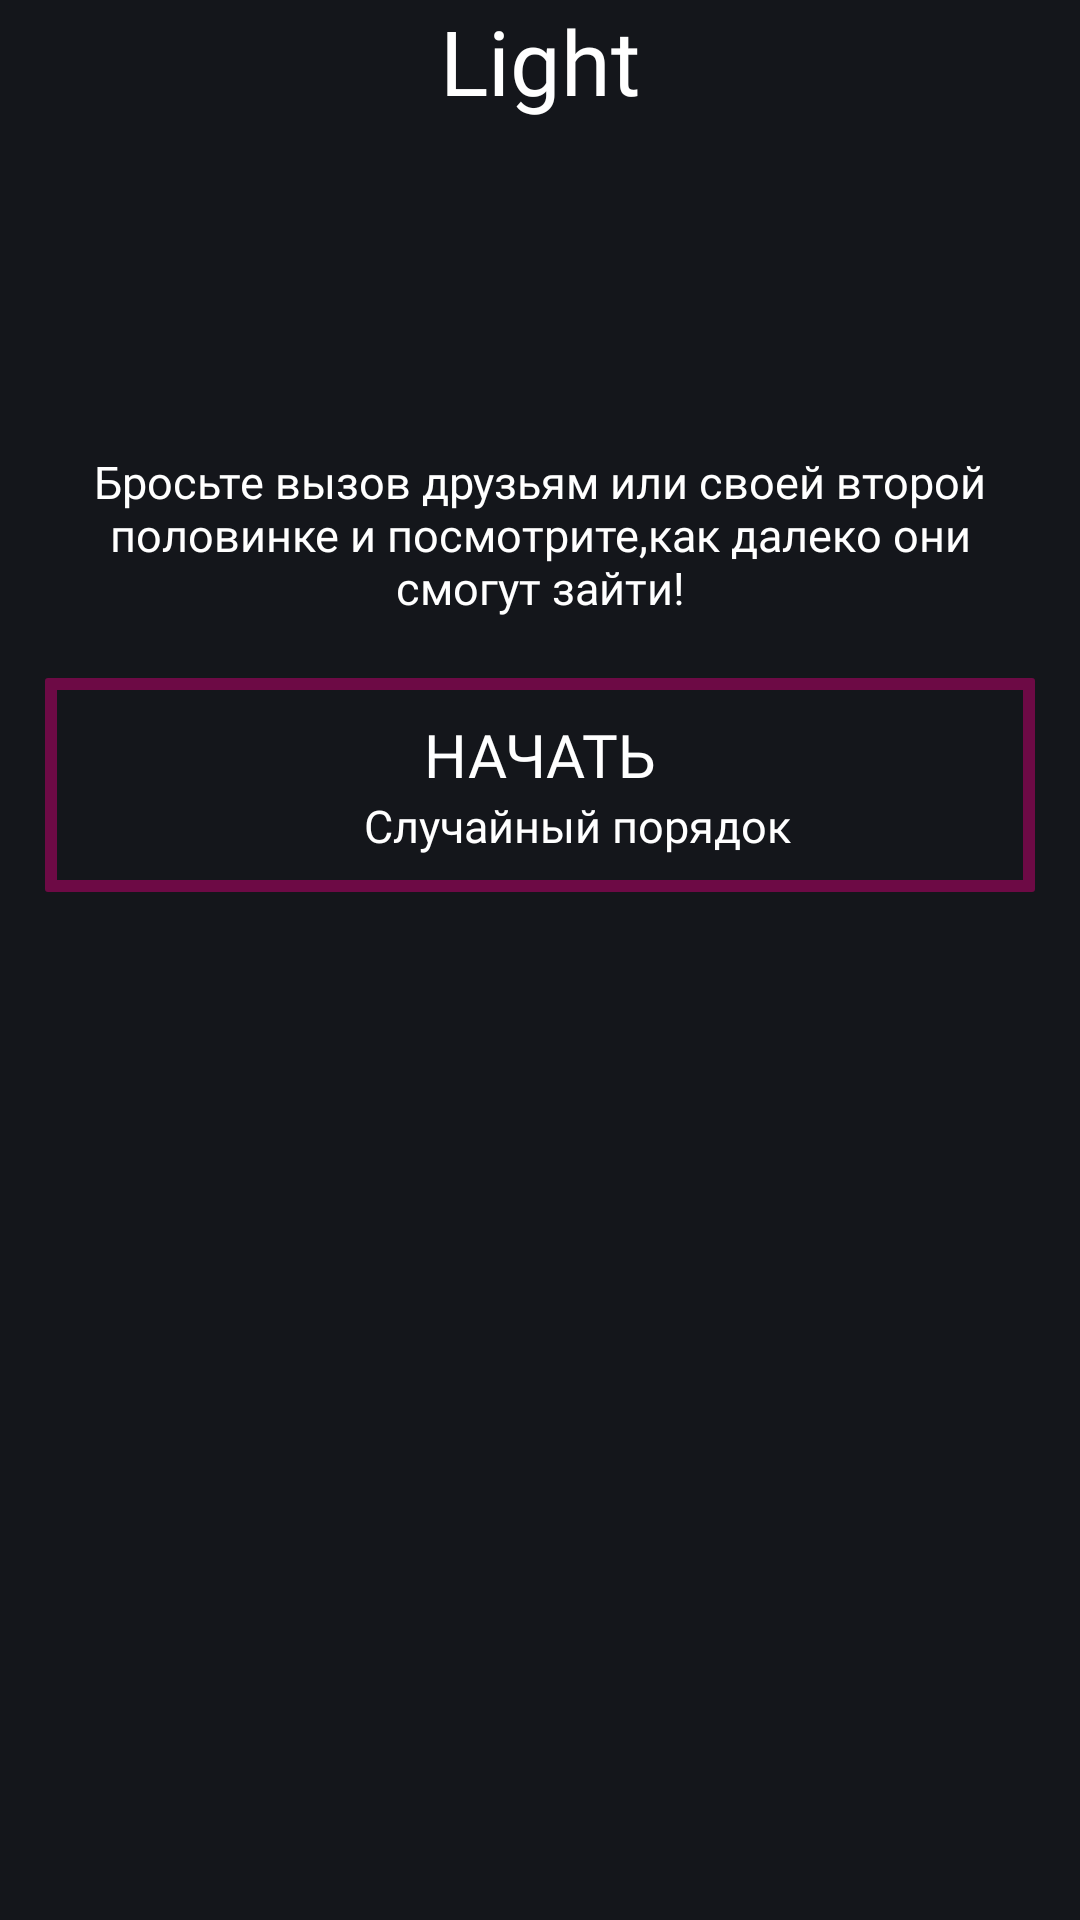

The Android layout XML behind this screen, and the referenced resources:
<!-- AndroidManifest.xml: application theme StatusBar -->
<!-- res/layout/layout_light.xml -->
<?xml version="1.0" encoding="utf-8"?>
<LinearLayout xmlns:android="http://schemas.android.com/apk/res/android"
    xmlns:app="http://schemas.android.com/apk/res-auto"
    xmlns:tools="http://schemas.android.com/tools"
    android:layout_width="match_parent"
    android:layout_height="match_parent"
    android:background="@color/background_color"
    android:orientation="vertical">

    <LinearLayout
        android:layout_width="match_parent"
        android:layout_height="wrap_content"
        android:layout_marginHorizontal="15dp"
        android:gravity="center"
        android:orientation="vertical">

        <TextView
            android:id="@+id/title"
            android:layout_width="match_parent"
            android:layout_height="wrap_content"
            android:fontFamily="@font/semi_bold"
            android:gravity="center"
            android:text="Light"
            android:textColor="@color/white"
            android:textSize="30sp" />


        <ImageView
            android:id="@+id/image"
            android:layout_width="80dp"
            android:layout_height="80dp"
            android:layout_marginTop="15dp"
            android:importantForAccessibility="no"
            app:tint="@color/dark_purple"
            android:src="@drawable/icon_knives" />

        <TextView
            android:id="@+id/details"
            android:layout_width="match_parent"
            android:layout_height="wrap_content"
            android:layout_marginTop="15dp"
            android:layout_marginBottom="20dp"
            android:fontFamily="@font/regular"
            android:gravity="center"
            android:text='Бросьте вызов друзьям или своей второй половинке и посмотрите,как далеко они смогут зайти!'
            android:textColor="@color/white"
            android:textSize="15sp" />

    </LinearLayout>

    <com.google.android.material.card.MaterialCardView
        android:id="@+id/button"
        android:layout_width="match_parent"
        android:layout_height="wrap_content"
        android:layout_marginBottom="20dp"
        android:layout_marginHorizontal="15dp"
        app:cardBackgroundColor="@color/background_color"
        app:cardCornerRadius="1dp"
        app:strokeColor="@color/button_background_color"
        app:strokeWidth="4dp">

        <LinearLayout
            android:layout_width="wrap_content"
            android:layout_height="wrap_content"
            android:layout_gravity="center"
            android:layout_marginVertical="2dp"
            android:orientation="vertical"
            android:padding="10dp">

            <TextView
                android:layout_width="match_parent"
                android:layout_height="wrap_content"
                android:layout_gravity="center"
                android:fontFamily="@font/semi_bold"
                android:gravity="center"
                android:text="НАЧАТЬ"
                android:textColor="@color/white"
                android:textSize="20sp" />


            <LinearLayout
                android:layout_width="match_parent"
                android:layout_height="wrap_content"
                android:orientation="horizontal"
                tools:ignore="UseCompoundDrawables">

                <ImageView
                    android:layout_width="20dp"
                    android:layout_height="20dp"
                    android:layout_gravity="center"
                    android:layout_marginEnd="5dp"
                    android:importantForAccessibility="no"
                    android:src="@drawable/image_play"
                    app:tint="@color/white" />

                <TextView
                    android:layout_width="match_parent"
                    android:layout_height="wrap_content"
                    android:layout_gravity="center"
                    android:fontFamily="@font/semi_bold"
                    android:text="Случайный порядок"
                    android:textColor="@color/white"
                    android:textSize="15sp" />
            </LinearLayout>
        </LinearLayout>
    </com.google.android.material.card.MaterialCardView>
</LinearLayout>
<!-- resources referenced by this layout -->
<resources>
  <color name="background_color">#14161B</color>
  <color name="button_background_color">#6D0A45</color>
  <color name="dark_purple">#460628</color>
  <color name="white">#FFFFFFFF</color>
  <style name="StatusBar" parent="Theme.Material3.Light.NoActionBar">
          <item name="android:statusBarColor">@color/background_color</item>
          <item name="android:navigationBarColor">@color/background_color</item>
          <item name="android:forceDarkAllowed" tools:targetApi="q">false</item>
      </style>z
</resources>
